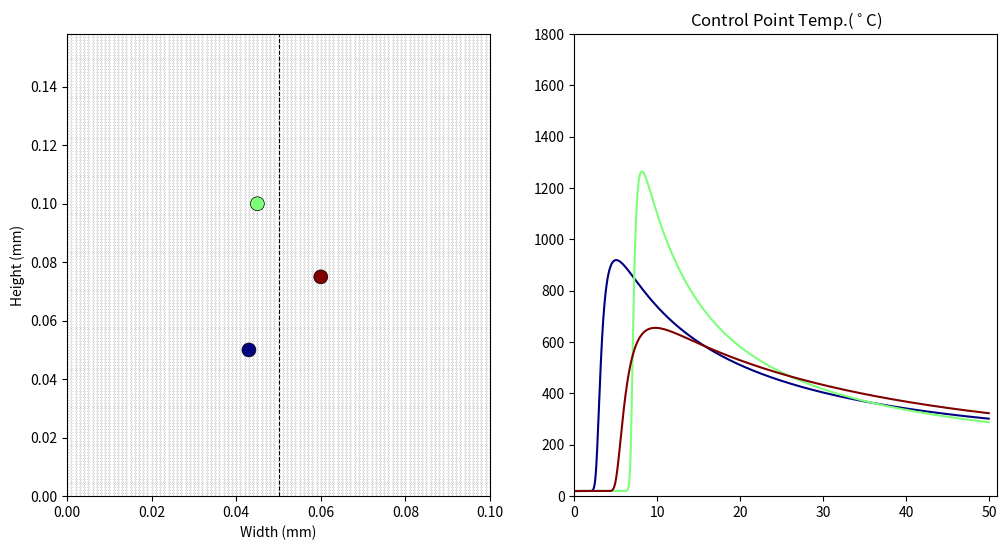

Reproduce this figure in Python.
import matplotlib.pyplot as plt
import matplotlib.cm as cm
from matplotlib.animation import FuncAnimation
import numpy as np
############################################################
#                             INPUTS
############################################################
############     Dimensiones     ############
a = .1 #longitud
b = .158 #altura
e = 0.001 # espesor
X0 = 0.05 #posición inicial x
Y0 = 0.02 #posición inicial y
L = .1 #distancia recorrida
############     Parametros del Sistema     ############
v = 0.01167 #velocidad
tmax = 50 #tiempo máximo
T0 = 20 #temp. ini.
T_aire = 25 #temp. aire
############     Propiedades del material     ############
k = 30 #cond. term.
alfa = 1E-5 #dif. ter.
h = 0 #coef. conv.
############################################################
#                             Cálculos
############################################################
deltax = .001
deltay = .001
deltat = 0.01
############################################################
x = np.linspace(0,a,int(a*1000+1))
y = np.linspace(0,b,int(b*1000+1))
X, Y = np.meshgrid(x,y)
t = np.linspace(0,tmax,int(tmax*100+1))
T = np.zeros((len(t),len(y),len(x)))
T[0,:,:] = T0
############     Fuente calor     ############
P = .656*150*18.2 #potencia
ahf = 0.00243
ahb = 0.00696
bh = 0.00296
rf = ahf/(ahf+ahb)
rb = ahb/(ahf+ahb)
############################################################
lamb = deltat*alfa/deltax**2
mu = deltat*alfa/deltay**2
############################################################
sig = np.zeros(len(t))
sig[np.where(t<round(L/v,2))]=1
pos = np.zeros(len(t))
pos = Y0+v*t*sig
pos[int(round(L/v,2)*100+1)-1:] = pos[int(round(L/v,2)*100+1)-2]

def calculo():
    for j in range(len(t)-1):
        Z =(6*rf*P)/(ahf*bh*np.pi)*np.exp(-3*((X-X0)**2/(ahf**2)+(Y-pos[j])**2/(bh**2)))*sig[j]
# centro
        T[j+1,1:-1,1:-1] = ((1-2*lamb-2*mu)*T[j,1:-1,1:-1]
                            +lamb*(T[j,1:-1,2:]+T[j,1:-1,:-2])
                            +mu*(T[j,2:,1:-1]+T[j,:-2,1:-1])
                            +Z[1:-1,1:-1]*deltat*alfa/(k*e)+(2*h*deltat*alfa/(k*e))*(T_aire-T[j,1:-1,1:-1]))
#linea vertical izq.
        T[j+1,1:-1,0] = ((1-2*lamb-2*mu)*T[j,1:-1,0]
                        +2*lamb*T[j,1:-1,1]
                        +mu*(T[j,2:,0]+T[j,:-2,0])
                        +Z[1:-1,0]*deltat*alfa/(k*e)+(2*h*deltat*alfa/(k*e))*(T_aire-T[j,1:-1,0]))
#linea vertical der.
        T[j+1,1:-1,-1] = ((1-2*lamb-2*mu)*T[j,1:-1,-1]
                         +2*lamb*T[j,1:-1,-2]
                         +mu*(T[j,2:,-1]+T[j,:-2,-1])
                         +Z[1:-1,-1]*deltat*alfa/(k*e)+(2*h*deltat*alfa/(k*e))*(T_aire-T[j,1:-1,-1]))
#linea horizontal de abajo
        T[j+1,0,1:-1] =  ((1-2*lamb-2*mu)*T[j,0,1:-1]
                         +lamb*(T[j,0,2:]+T[j,0,:-2])
                         +2*mu*T[j,1,1:-1]
                         +Z[0,1:-1]*deltat*alfa/(k*e)+(2*h*deltat*alfa/(k*e))*(T_aire-T[j,0,1:-1]))
#linea horizontal de arriba
        T[j+1,-1,1:-1] = ((1-2*lamb-2*mu)*T[j,-1,1:-1]
                         +lamb*(T[j,-1,2:]+T[j,-1,:-2])
                         +2*mu*T[j,-2,1:-1]
                         +Z[-1,1:-1]*deltat*alfa/(k*e)+(2*h*deltat*alfa/(k*e))*(T_aire-T[j,-1,1:-1]))
# UR_C (upper/right)
        T[j+1,-1,-1] = ((1-2*lamb-2*mu)*T[j,-1,-1]
                         +2*lamb*T[j,-1,-2]
                         +2*mu*T[j,-2,-1]
                         +Z[-1,-1]*deltat*alfa/(k*e)+(2*h*deltat*alfa/(k*e))*(T_aire-T[j,-1,-1]))
# UL_R upper/left
        T[j+1,-1,0] = ((1-2*lamb-2*mu)*T[j,-1,0]
                         +2*lamb*T[j,-1,1]
                         +2*mu*T[j,-2,0]
                         +Z[-1,0]*deltat*alfa/(k*e)+(2*h*deltat*alfa/(k*e))*(T_aire-T[j,-1,0]))
# BR_C (bottom/right)
        T[j+1,0,-1] = ((1-2*lamb-2*mu)*T[j,0,-1]
                         +2*lamb*T[j,0,-2]
                         +2*mu*T[j,1,-1]
                         +Z[0,-1]*deltat*alfa/(k*e)+(2*h*deltat*alfa/(k*e))*(T_aire-T[j,0,-1]))
# BL_C (bottom/left)
        T[j+1,0,0] = ((1-2*lamb-2*mu)*T[j,0,0]
                         +2*lamb*T[j,0,1]
                         +2*mu*T[j,1,0]
                         +Z[0,0]*deltat*alfa/(k*e)+(2*h*deltat*alfa/(k*e))*(T_aire-T[j,0,0]))
    return T

def anim_2D(T,plotRealTime):
    fig, ax = plt.subplots(figsize=(8,8))
    cmap = plt.get_cmap('jet', 200)
    cmap.set_over('grey')
    im = ax.imshow([[]],cmap=cmap,interpolation='bilinear', extent=[0,a,0,b],origin='lower')

    cb = fig.colorbar(im, orientation='vertical',extend='max',ax=ax)
    cb.ax.tick_params(labelsize=8)
    ax.set_xlabel('Width (mm)',fontsize=12)
    ax.set_ylabel('Height (mm)',rotation=90,fontsize=12)
    cb.set_label('Temp. ($^\circ$C)', fontsize=12)
    t_title = ax.set_title('', fontsize=15)
    w, = ax.plot([],[],'ko',mfc='none',markersize=10,markeredgewidth=2)

    def init():
        cb.set_ticks(np.linspace(20,1800,5))
        im.set_data(np.zeros((len(x),len(y))))
        w.set_data(X0,Y0)
        return im,w

    def anim(i):
        im.set_clim(20,1800)
        im.set_data(T[i,:,:])
        w.set_data(X0,pos[i])
        t_title.set_text('Time: {:4.1f} sec.'.format(t[i]))

        return im,w

    if plotRealTime:
        an = FuncAnimation(fig, anim, frames=len(t), init_func=init,interval=1, repeat=False)
    else:
        anim(len(t)-1)
    plt.show()

def points_temp(T,XcontrolP,YcontrolP,plotRealTime):
    fig, (ax1,ax2) = plt.subplots(1,2,figsize=(12,6))
    colors = cm.jet(np.linspace(0, 1, len(XcontrolP)))
    ax1.scatter(X,Y,c='k',s=.01)
    ax1.set_xlabel('Width (mm)')
    ax1.set_ylabel('Height (mm)', rotation=90)
    ax1.axvline(x=a/2,color='k',linewidth=.8,linestyle='--')
    ax1.scatter(XcontrolP,YcontrolP,c=colors,s=100,edgecolors='black',linewidth=.5)

    ax2.set_title('Control Point Temp.($^\circ$C)')
    ax1.axis([0, a, 0, b])
    lines = [ax2.plot([0,1],[0,YcontrolP[l]],c = colors[l]) for l in range(len(XcontrolP))]

    ax2.axis([0, tmax+1, 0, 1800])

    def init():
        [l[0].set_data(0,0) for j,l in enumerate(lines)]

    def anim(i):
        [l[0].set_data(t[:i],T_[:i,int(YcontrolP[j]*1000),int(XcontrolP[j]*1000)]) for j,l in enumerate(lines)]

    if plotRealTime:
        an = FuncAnimation(fig, anim, frames=len(t), init_func=init,interval=1, repeat=False)
    else:
        anim(len(t)-1)
    plt.show()

T_ = calculo()
# anim_2D(T_,True)
points_temp(T_,[0.043,0.045,0.06],[0.05,0.1,0.075],False)
